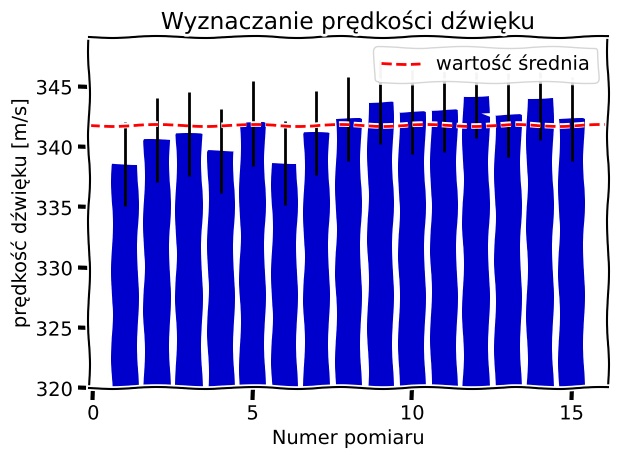

Write the Python code that produced this figure.
from matplotlib import pyplot as plt
import numpy as np
plt.xkcd()
# plt.style.use("seaborn-dark-palette")
R = 8.3144598

def max(table):
    value = 0
    output = 0
    for i, item in enumerate(table):
        if item > value:
            value = item
            output = i
    print(output)
    return output

def min(table):
    value = 1e6
    output = 0
    for i, item in enumerate(table):
        if item < value:
            value = item
            output = i
    print(output)
    return output

def v0(v, T):
    return v * (273 / T) ** 0.5

def molar_mass(molar_mass, perc):
    output = 0
    for i, element in enumerate(molar_mass):
        output += element * perc[i]
    return output

def Kappa(v, mi, T):
    return 0.001 * v ** 2 * mi / (R * T)




offset = 320

data = np.array([
    335.311,
    338.58,
    340.6,
    332.71,
    349.86,
    346.39,
    341.1,
    339.7,
    341.96,
    338.688,
    341.145,
    342.314,
    343.728,
    342.88,
    343.064,
    344.23,
    342.637,
    344.043,
    342.332
])

freq = np.array([
    613,
    627,
    650,
    679,
    714,
    737,
    758,
    790,
    830,
    882,
    945,
    998,
    2016,
    2143,
    2257,
    2374,
    2501,
    2667,
    2806
])
d_min = min(data)
data = np.delete(data, d_min)
freq = np.delete(freq, d_min)

d_min = min(data)
data = np.delete(data, d_min)
freq = np.delete(freq, d_min)

d_max = max(data)
data = np.delete(data, d_max)
freq = np.delete(freq, d_max)

d_max = max(data)
data = np.delete(data, d_max)
freq = np.delete(freq, d_max)

for i in range(len(data)):
    data[i] -= offset


std = np.std(data + offset)
mean = (data + offset).mean()
T = 21+273
m_mass = molar_mass(
    [28, 32, 39.95],
    [0.78, 0.2095, 0.0093]
)



plt.bar(
    range(1, len(data)+1),
    data,
    yerr=2 * std,
    bottom=offset,
    color="#0000cc"
)


print(f"\n\nStandarad deviation: {std}, mean: {mean}\n\n")
print(f"speed in 0 degrees: {v0(mean, T)}")
print(f"molar mass of air is {m_mass}")
print(f"Kappa is: {Kappa(mean, m_mass, T)}\n\n")

plt.axhline((data+offset).mean(), color="red", linestyle='--', label="wartość średnia")
plt.xticks(range(0, len(data) + 1, 5))

plt.legend()

plt.title("Wyznaczanie prędkości dźwięku")
plt.xlabel("Numer pomiaru")
plt.ylabel("prędkość dźwięku [m/s]")

plt.tight_layout()

plt.show()
